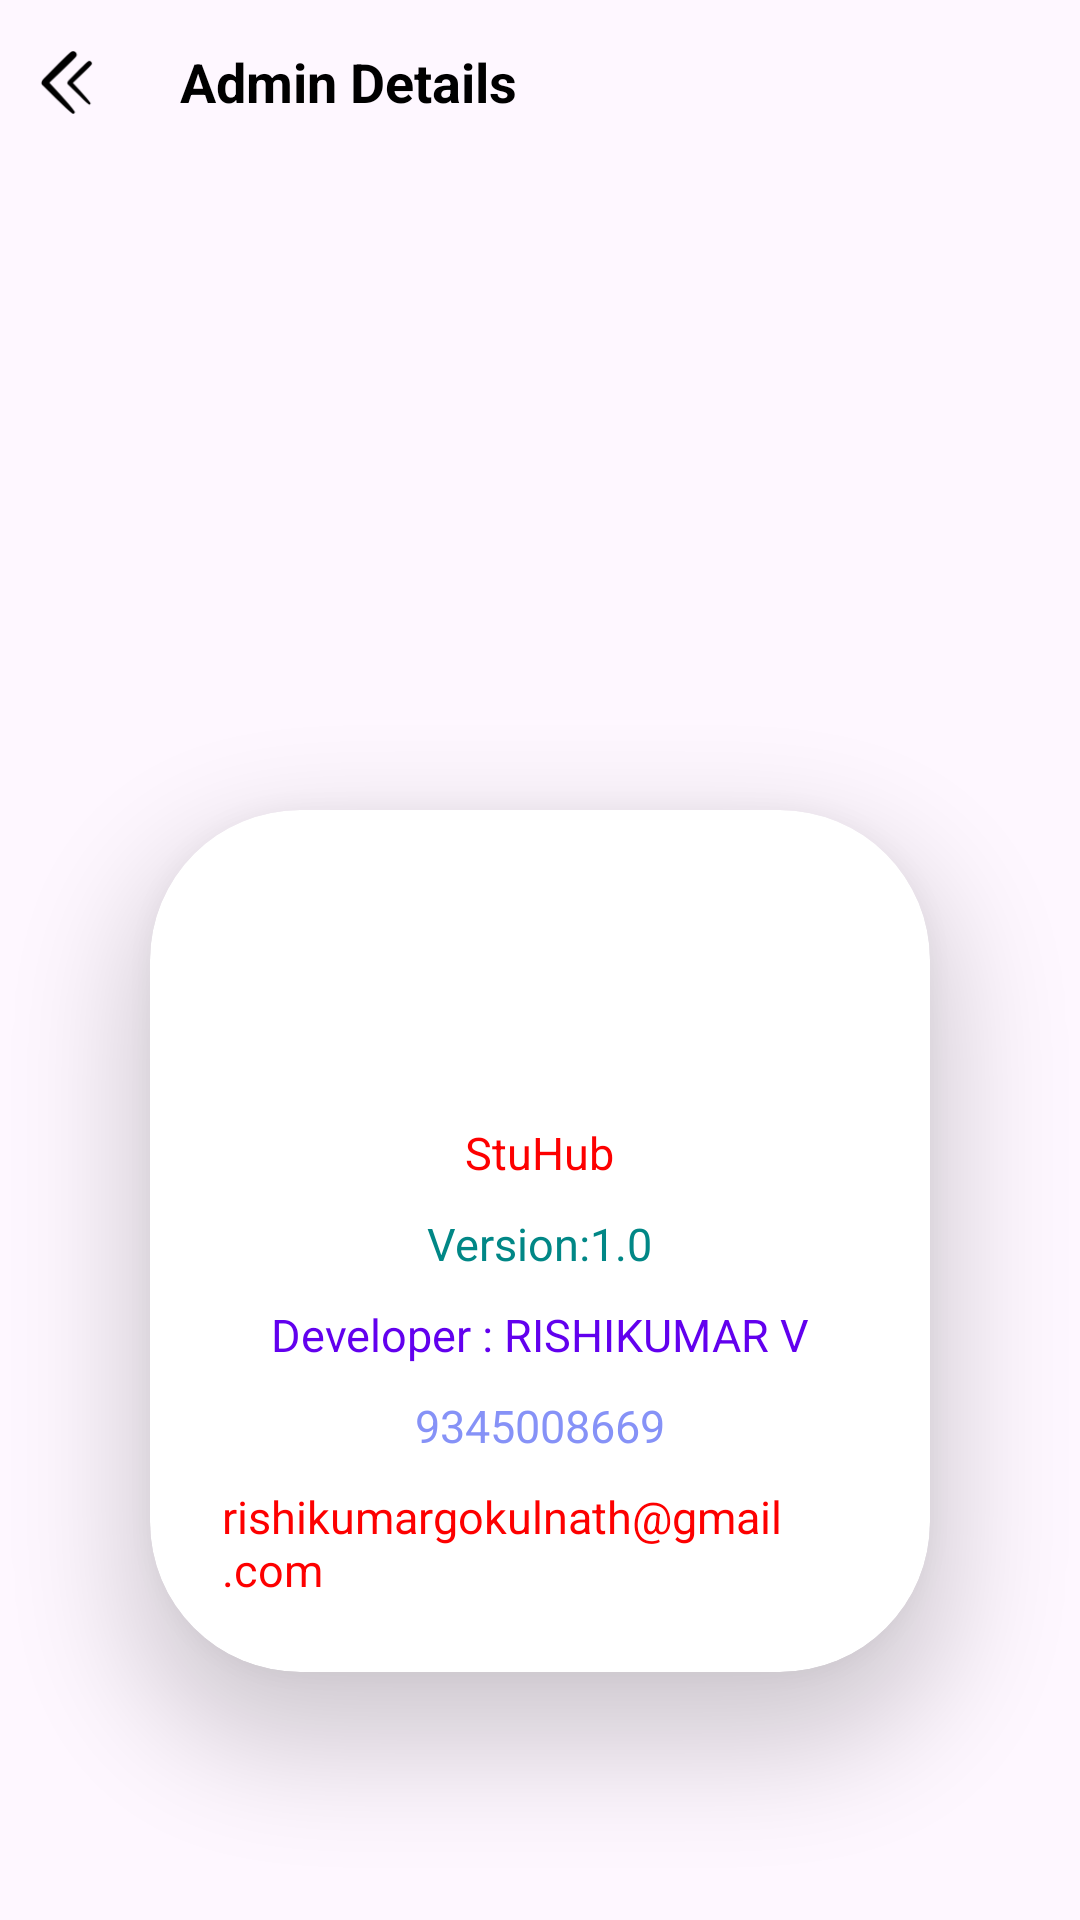

Produce the Android XML layout that renders to this screen, including the resource entries it uses.
<!-- AndroidManifest.xml: application theme Theme.StudentApp -->
<!-- res/layout/fragment_admin_.xml -->
<?xml version="1.0" encoding="utf-8"?>
<androidx.appcompat.widget.LinearLayoutCompat xmlns:android="http://schemas.android.com/apk/res/android"
    xmlns:app="http://schemas.android.com/apk/res-auto"
    xmlns:tools="http://schemas.android.com/tools"
    android:layout_width="match_parent"
    android:layout_height="match_parent"
    android:orientation="vertical"
    android:background="@drawable/bkg">

    <LinearLayout
        android:layout_width="match_parent"
        android:layout_height="220dp"
        android:orientation="horizontal"
        >
        <LinearLayout
            android:layout_width="match_parent"
            android:layout_height="50dp"
            android:orientation="horizontal">

            <ImageView
                android:id="@+id/back"
                android:layout_width="25dp"
                android:layout_height="25dp"
                android:src="@drawable/back_icon"
                app:tint="@color/black"
                android:layout_marginTop="15dp"
                android:padding="2dp"
                android:layout_marginLeft="10dp" />

            <TextView
                android:layout_width="match_parent"
                android:layout_height="wrap_content"
                android:layout_marginLeft="25dp"
                android:layout_marginTop="15dp"
                android:layout_weight="1"
                android:text="Admin Details"
                android:textColor="@color/black"
                android:textSize="18dp"
                android:textStyle="bold" />
        </LinearLayout>

    </LinearLayout>
    <androidx.cardview.widget.CardView
        android:layout_width="match_parent"
        android:layout_height="wrap_content"
        android:layout_margin="50dp"
        app:cardCornerRadius="50dp"
        app:cardElevation="20dp"
        android:background="@drawable/custom_edittext">

        <LinearLayout
            android:layout_width="match_parent"
            android:layout_height="wrap_content"
            android:layout_gravity="center_horizontal"
            android:orientation="vertical"
            android:padding="24dp">

            <ImageView
                android:layout_width="70dp"
                android:layout_height="70dp"
                android:layout_alignParentRight="true"
                android:src="@drawable/profile"
                android:layout_gravity="center"
                app:tint="@color/teal_700"
                />

            <TextView
                android:layout_width="wrap_content"
                android:layout_height="match_parent"
                android:text="StuHub"
                android:textColor="@color/Red"
                android:textSize="15dp"
                android:layout_marginTop="10dp"
                android:layout_gravity="center"
                />

            <TextView
                android:layout_width="wrap_content"
                android:layout_height="match_parent"
                android:text="Version:1.0"
                android:textColor="@color/teal_700"
                android:textSize="15dp"
                android:layout_marginTop="10dp"
                android:layout_gravity="center"
                />
            <TextView
                android:layout_width="wrap_content"
                android:layout_height="match_parent"
                android:text="Developer : RISHIKUMAR V"
                android:textColor="@color/purple_500"
                android:textSize="15dp"
                android:layout_marginTop="10dp"
                android:layout_gravity="center"
                />
            <TextView
                android:layout_width="wrap_content"
                android:layout_height="match_parent"
                android:text="9345008669"
                android:textColor="@color/colorPrimary"
                android:textSize="15dp"
                android:layout_marginTop="10dp"
                android:layout_gravity="center"
                />
            <TextView
                android:layout_width="wrap_content"
                android:layout_height="match_parent"
                android:text="rishikumargokulnath@gmail.com"
                android:textColor="@color/Red"
                android:textSize="15dp"
                android:layout_marginTop="10dp"
                android:layout_gravity="center"
                />


        </LinearLayout>

    </androidx.cardview.widget.CardView>


</androidx.appcompat.widget.LinearLayoutCompat>
<!-- resources referenced by this layout -->
<resources>
  <color name="Red">#FD0000</color>
  <color name="black">#FF000000</color>
  <color name="colorPrimary">#8692f7</color>
  <color name="purple_500">#FF6200EE</color>
  <color name="teal_700">#FF018786</color>
  <!-- drawable back_icon: png bitmap (drawable, 774 bytes) -->
  <!-- drawable custom_edittext (drawable) -->
  <?xml version="1.0" encoding="utf-8"?>
  <shape xmlns:android="http://schemas.android.com/apk/res/android"
               android:shape="rectangle"     >
      <stroke
          android:width="3dp"
          android:color="@color/Gray"/>
  
      <corners
          android:radius="20dp"/>
  </shape>
  <style name="Theme.StudentApp" parent="Base.Theme.StudentApp">
          
          
          
  
          
          <item name="android:statusBarColor">@color/colorPrimary</item>
  
          
          <item name="colorPrimary">@color/lavender</item>
          <item name="colorPrimaryVariant">@color/lavender</item>
          <item name="colorOnPrimary">@color/white</item>
  
          
          <item name="colorSecondary">@color/teal_200</item>
          <item name="colorSecondaryVariant">@color/teal_700</item>
          <item name="colorOnSecondary">@color/black</item>
  
  
  
      </style>
  <color name="Gray">#ADADAD</color>
  <style name="Base.Theme.StudentApp" parent="Theme.Material3.DayNight.NoActionBar">
          
          
          
      </style>
  <color name="lavender">#8692f7</color>
  <color name="white">#FFFFFFFF</color>
  <color name="teal_200">#FF03DAC5</color>
</resources>
